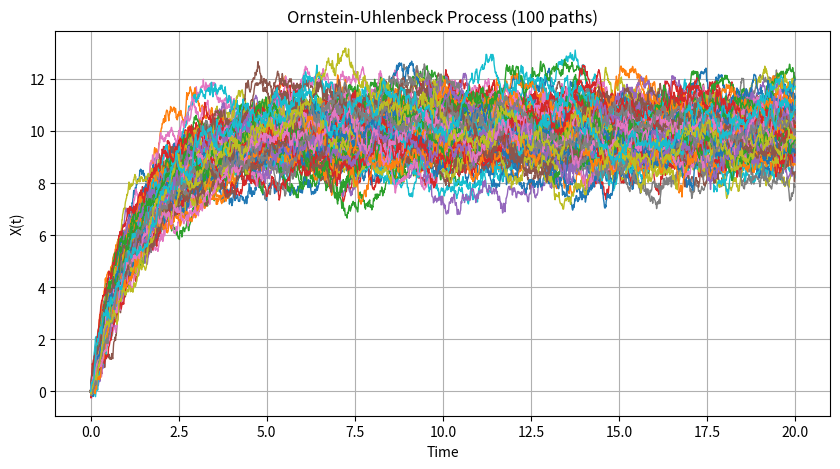

Reproduce this figure in Python.
#!/usr/bin/env python3
# -*- coding: utf-8 -*-
"""
Created on Wed Jul 23 15:54:23 2025

@author: davidaronson
"""

import numpy as np
import matplotlib.pyplot as plt

# === Parameters ===
theta = 0.7     # rate of mean reversion
mu = 10.0        # long-term mean
sigma = 1     # volatility
X0 = 0.0        # initial value
T = 20.0        # total time
dt = 0.01       # time step
N = int(T / dt) # number of steps
n_paths = 100     # number of paths to simulate

# === Time and Noise ===
t = np.linspace(0, T, N)
dW = np.random.normal(scale=np.sqrt(dt), size=(n_paths, N))

# === Initialize ===
X = np.zeros((n_paths, N))
X[:, 0] = X0

# === Simulation (Euler-Maruyama) ===
for i in range(1, N):
    X[:, i] = X[:, i-1] + theta * (mu - X[:, i-1]) * dt + sigma * dW[:, i-1]

# === Plot ===
plt.figure(figsize=(10, 5))
for j in range(n_paths):
    plt.plot(t, X[j], lw=1)
plt.title(f'Ornstein-Uhlenbeck Process ({n_paths} paths)')
plt.xlabel('Time')
plt.ylabel('X(t)')
plt.grid(True)
plt.show()
